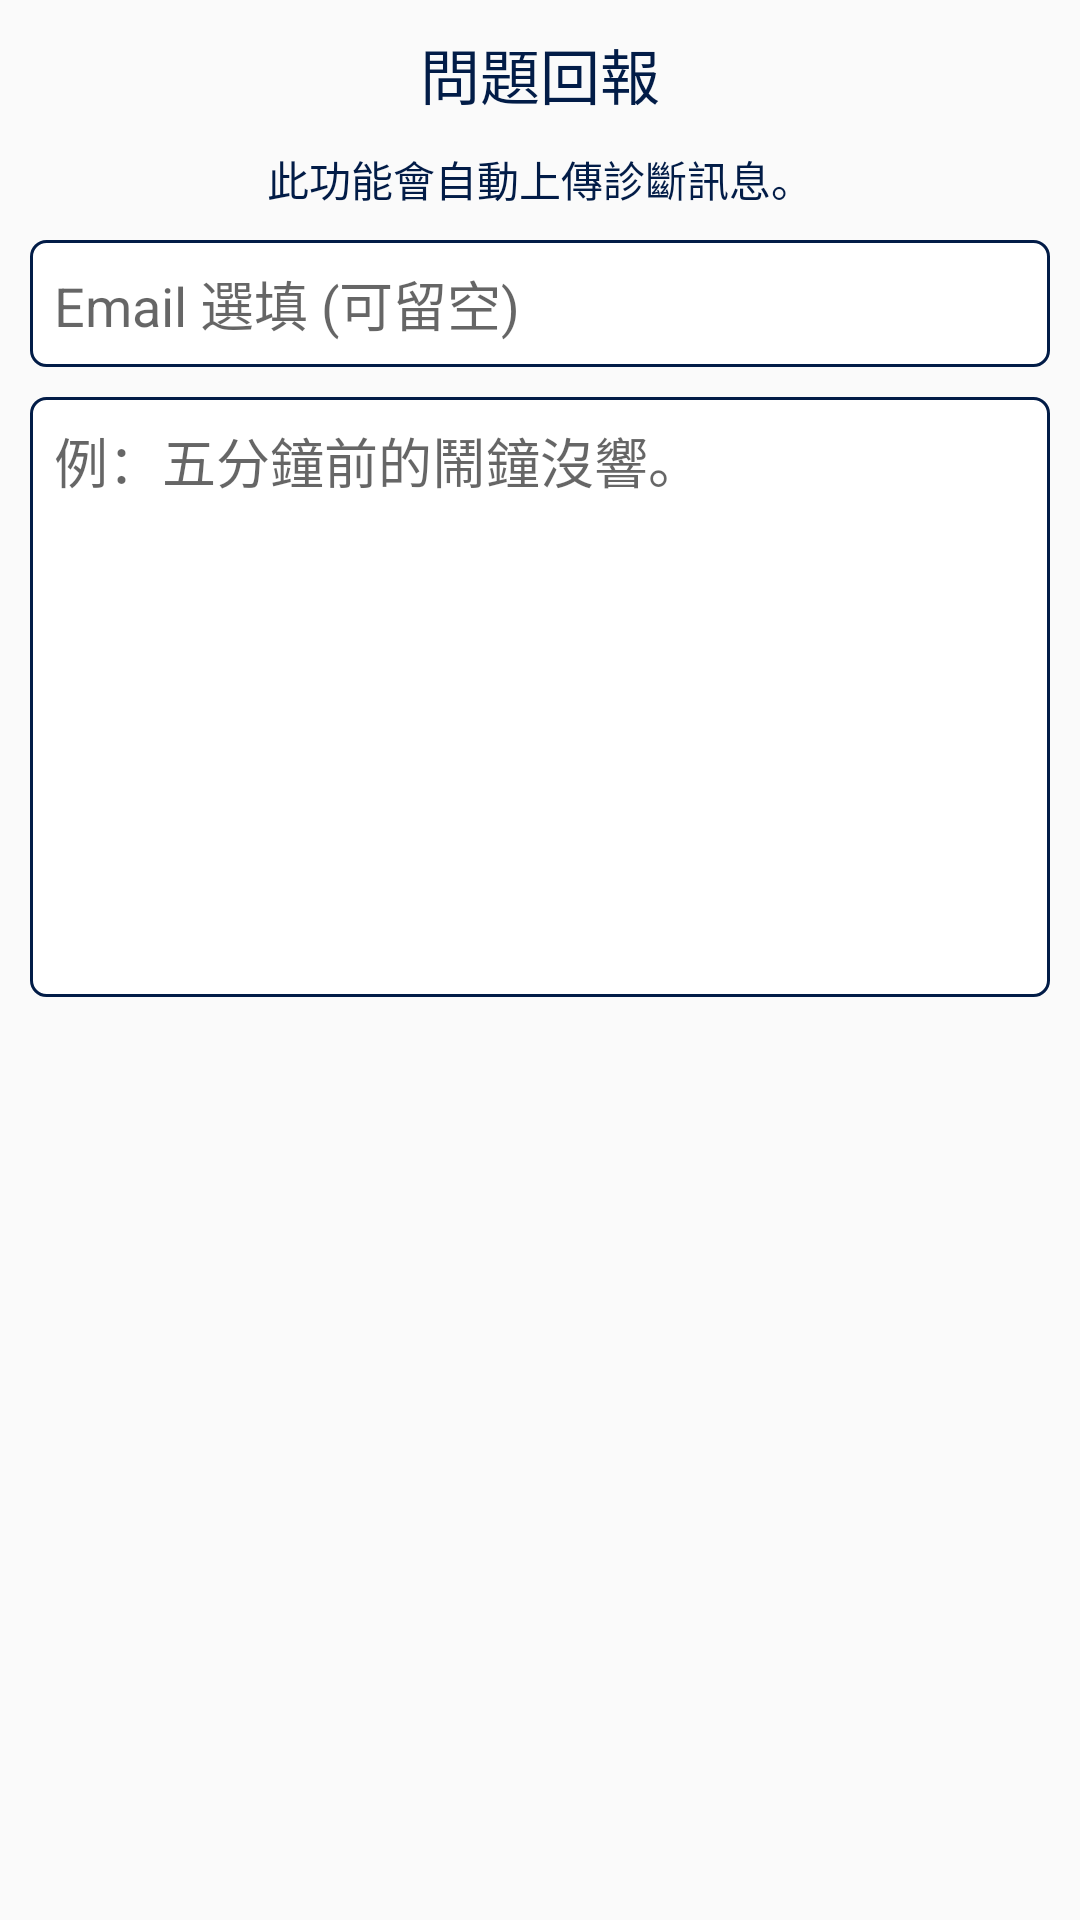

Android layout source for this screen:
<!-- AndroidManifest.xml: application theme AppTheme -->
<!-- res/layout/dialog_error_report.xml -->
<?xml version="1.0" encoding="utf-8"?>
<LinearLayout xmlns:android="http://schemas.android.com/apk/res/android"
    android:layout_width="match_parent"
    android:layout_height="wrap_content"
    android:gravity="center_horizontal"
    android:orientation="vertical"
    android:padding="10dp">

    <TextView
        android:layout_width="wrap_content"
        android:layout_height="wrap_content"
        android:layout_marginBottom="10dp"
        android:text="問題回報"
        android:textColor="@color/colorBlue"
        android:textSize="20sp" />

    <TextView
        android:layout_width="wrap_content"
        android:layout_height="wrap_content"
        android:layout_marginBottom="10dp"
        android:text="此功能會自動上傳診斷訊息。"
        android:textColor="@color/colorBlue"
        android:textSize="14sp" />

    <EditText
        android:id="@+id/et_email"
        android:layout_width="match_parent"
        android:layout_height="wrap_content"
        android:layout_marginBottom="10dp"
        android:background="@drawable/edittextback"
        android:gravity="top"
        android:hint="Email 選填 (可留空)"
        android:inputType="textEmailAddress"
        android:padding="8dp" />

    <EditText
        android:id="@+id/et_content"
        android:layout_width="match_parent"
        android:layout_height="200dp"
        android:background="@drawable/edittextback"
        android:gravity="top"
        android:hint="例：五分鐘前的鬧鐘沒響。"
        android:inputType="textMultiLine"
        android:padding="8dp" />

</LinearLayout>
<!-- resources referenced by this layout -->
<resources>
  <color name="colorBlue">#021c47</color>
  <!-- drawable edittextback (drawable) -->
  <?xml version="1.0" encoding="utf-8"?>
  <shape xmlns:android="http://schemas.android.com/apk/res/android"
      android:shape="rectangle">
      <solid android:color="#FFFFFF" />
      <corners
          android:bottomLeftRadius="5dip"
          android:bottomRightRadius="5dip"
          android:topLeftRadius="5dip"
          android:topRightRadius="5dip" />
      <stroke
          android:width="3px"
          android:color="@color/colorBlue" />
  </shape>
  <style name="AppTheme" parent="Theme.AppCompat.Light.NoActionBar">
          
          <item name="colorPrimary">@color/colorMainYellow</item>
          <item name="colorPrimaryDark">@color/colorMainYellow</item>
          <item name="colorAccent">@color/colorBlue</item>
      </style>
  <color name="colorMainYellow">#fcc506</color>
</resources>
